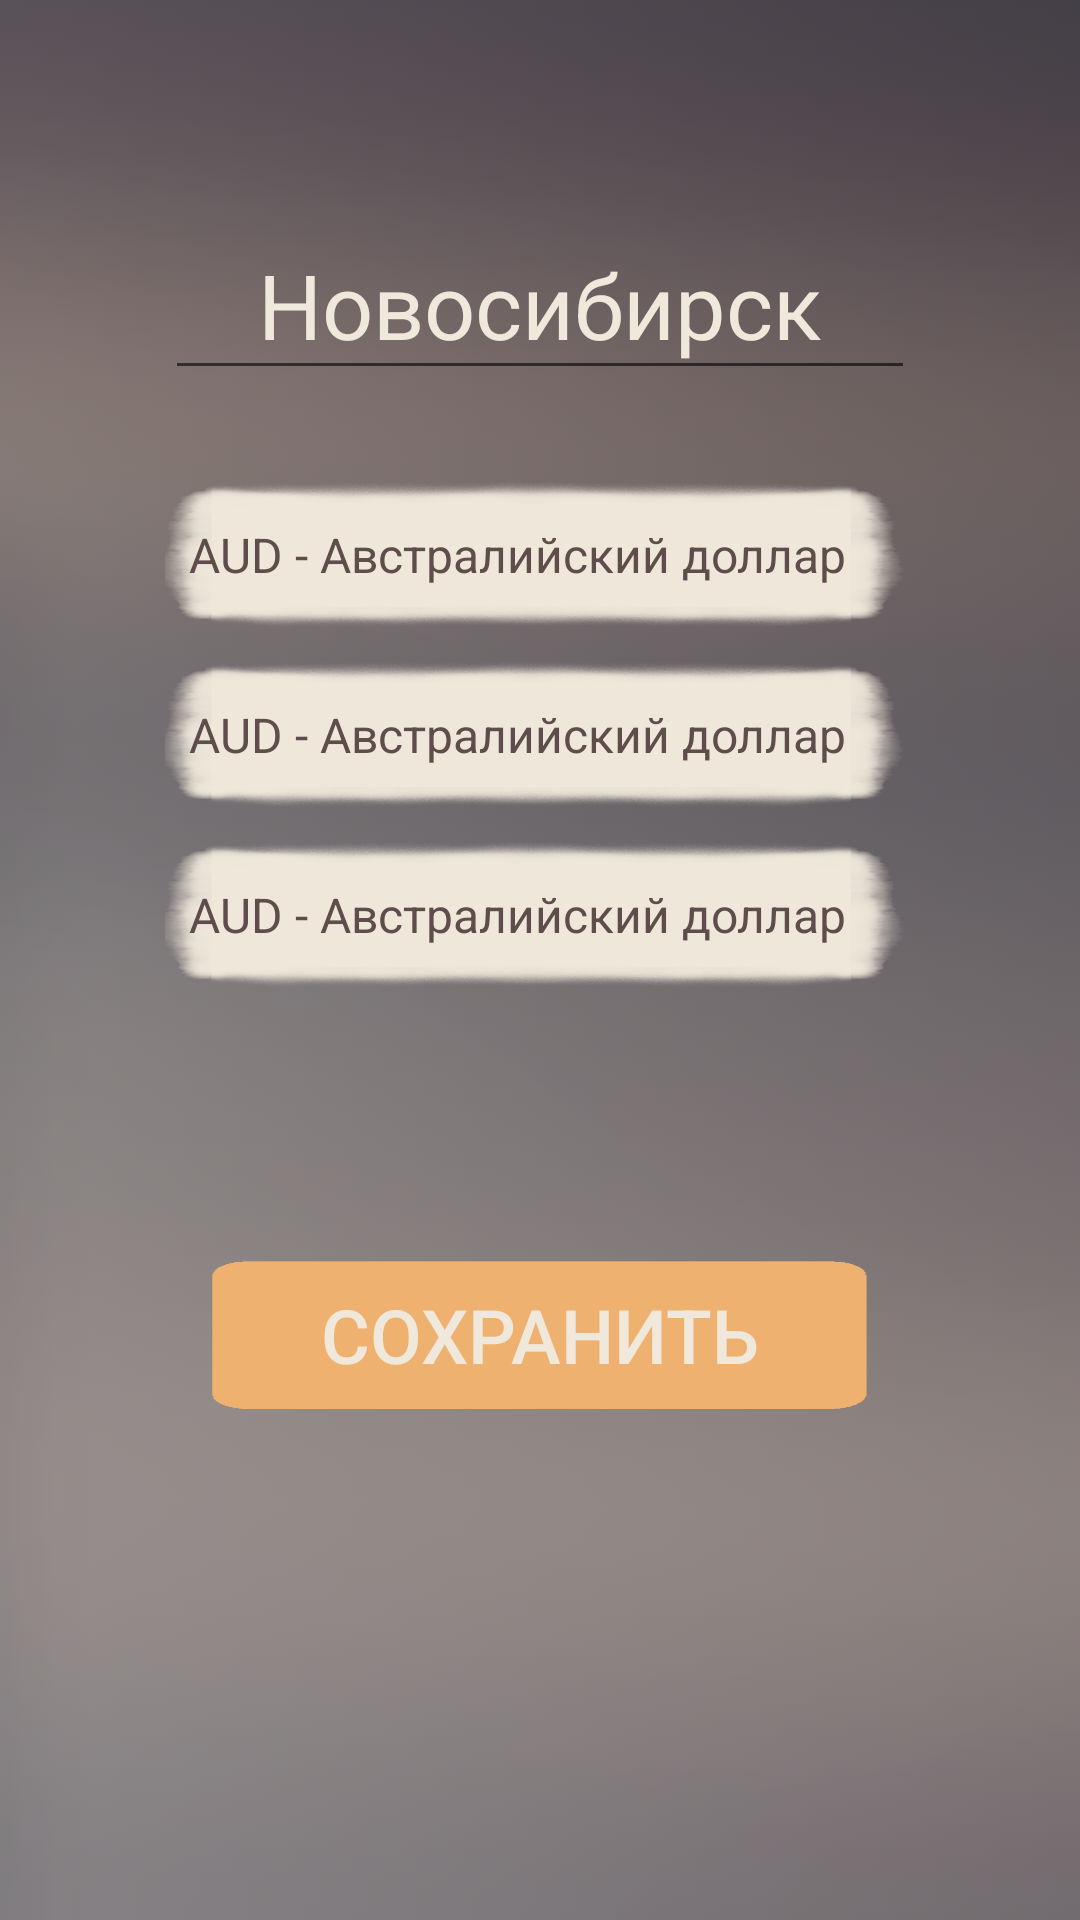

Reconstruct the res/layout file that produces this screen, plus the resources it refers to.
<!-- AndroidManifest.xml: application theme AppTheme -->
<!-- res/layout/activity_sattings.xml -->
<?xml version="1.0" encoding="utf-8"?>
<RelativeLayout xmlns:android="http://schemas.android.com/apk/res/android"
    xmlns:tools="http://schemas.android.com/tools"
    android:layout_width="match_parent"
    android:layout_height="match_parent"
    android:background="@drawable/fon"
    tools:context=".Sattings">

    <EditText
        android:id="@+id/city"
        android:layout_width="250dp"
        android:layout_height="60dp"
        android:layout_alignParentTop="true"
        android:layout_centerHorizontal="true"
        android:layout_marginTop="70dp"
        android:gravity="center"
        android:hint="Укажите город"
        android:inputType="textShortMessage"
        android:text="Новосибирск"
        android:textColor="@color/tebut"
        android:textSize="30sp" />

    <Spinner
        android:id="@+id/spinner1"
        android:entries="@array/spinner"
        android:background="@drawable/spiner"
        android:layout_width="250dp"
        android:layout_height="50dp"
        android:layout_centerHorizontal="true"
        android:layout_alignParentTop="true"
        android:textColor="@color/tebut"
        android:textSize="50sp"
        android:layout_marginTop="160dp" />

    <Spinner
        android:id="@+id/spinner2"
        android:entries="@array/spinner"
        android:background="@drawable/spiner"
        android:layout_width="250dp"
        android:layout_height="50dp"
        android:layout_centerHorizontal="true"
        android:layout_alignParentTop="true"
        android:textColor="@color/tebut"
        android:textSize="30sp"
        android:layout_marginTop="220dp" />

    <Spinner
        android:id="@+id/spinner3"
        android:entries="@array/spinner"
        android:background="@drawable/spiner"
        android:layout_width="250dp"
        android:layout_height="50dp"
        android:layout_centerHorizontal="true"
        android:layout_alignParentTop="true"
        android:textColor="@color/tebut"
        android:textSize="30sp"
        android:layout_marginTop="280dp" />


    <Button
        android:id="@+id/save"
        android:layout_width="220dp"
        android:layout_height="50dp"
        android:layout_alignParentTop="true"
        android:layout_centerHorizontal="true"
        android:layout_marginTop="420dp"
        android:background="@drawable/but"
        android:gravity="center"
        android:textColor="@color/tebut"
        android:textSize="25sp"
        android:text="Сохранить" />


</RelativeLayout>
<!-- resources referenced by this layout -->
<resources>
  <string-array name="spinner">
          <item>AUD - Австралийский доллар</item>
          <item>AZN - Азербайджанский манат</item>
          <item>GBP - Фунт стерлингов</item>
          <item>AMD - Армянских драмов</item>
          <item>BYN - Белорусский рубль</item>
          <item>BGN - Болгарский лев</item>
          <item>BRL - Бразильский реал</item>
          <item>HUF - Венгерских форинтов</item>
          <item>HKD - Гонконгских долларов</item>
          <item>DKK - Датская крона</item>
          <item>USD - Доллар США</item>
          <item>EUR - Евро</item>
          <item>INR - Индийских рупий</item>
          <item>KZT - Казахстанских тенге</item>
          <item>CAD - Канадский доллар</item>
          <item>KGS - Киргизских сомов</item>
          <item>CNY - Китайский юань</item>
          <item>MDL - Молдавских леев</item>
          <item>NOK - Норвежских крон</item>
          <item>PLN - Польский злотый</item>
          <item>RON - Румынский лей</item>
          <item>XDR - СДР</item>
          <item>SGD - Сингапурский доллар</item>
          <item>TJS - Таджикских сомони</item>
          <item>TRY - Турецких лир</item>
          <item>TMT - Новый туркменский манат</item>
          <item>UZS - Узбекских сумов</item>
          <item>UAH - Украинских гривен</item>
          <item>CZK - Чешских крон</item>
          <item>SEK - Шведских крон</item>
          <item>CHF - Швейцарский франк</item>
          <item>ZAR - Южноафриканских рэндов</item>
          <item>KRW - Вон Р. Корея</item>
          <item>JPY - Японских иен</item>
      </string-array>
  <color name="tebut">#efe8db</color>
  <!-- drawable but: png bitmap (drawable-v24, 1751 bytes) -->
  <!-- drawable fon: png bitmap (drawable-v24, 7020 bytes) -->
  <!-- drawable spiner: png bitmap (drawable-v24, 94080 bytes) -->
  <style name="AppTheme" parent="Base.Theme.AppCompat.Light.DarkActionBar">
          
          <item name="colorPrimary">@color/colorPrimary</item>
          <item name="colorPrimaryDark">@color/colorPrimaryDark</item>
          <item name="colorAccent">@color/colorAccent</item>
          <item name="android:itemBackground">@color/skyBlue</item>
          <item name="android:textColor">@color/texts</item>
          <item name="android:textStyle">normal</item>
      </style>
  <color name="colorPrimary">#825d5b</color>
  <color name="colorPrimaryDark">#303f9f</color>
  <color name="colorAccent">#FF4081</color>
  <color name="skyBlue">#efe8db</color>
  <color name="texts">#5e4d4b</color>
</resources>
